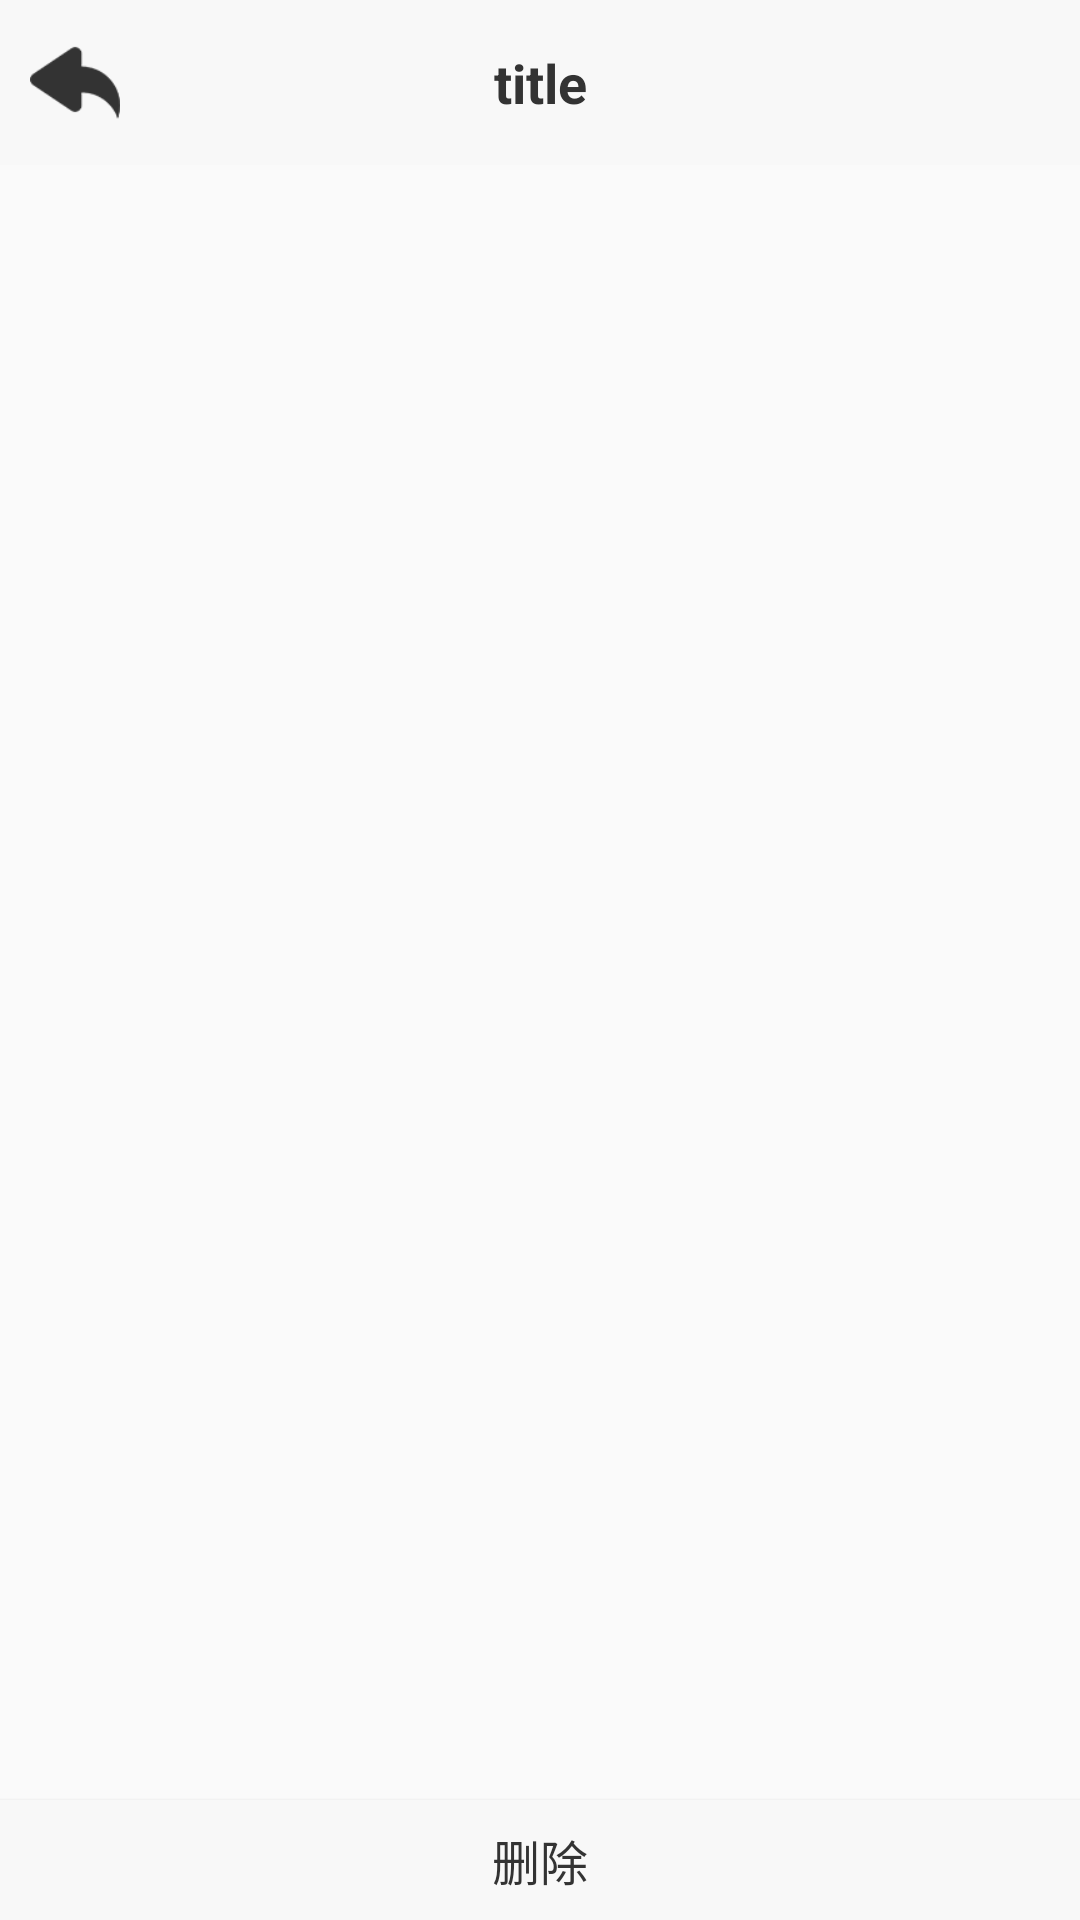

This screen was rendered from an Android layout file. Write that file and the resources it references.
<!-- AndroidManifest.xml: application theme AppTheme -->
<!-- res/layout/activity_manage_book.xml -->
<?xml version="1.0" encoding="utf-8"?>
<LinearLayout xmlns:android="http://schemas.android.com/apk/res/android"
    xmlns:tools="http://schemas.android.com/tools"
    android:id="@+id/activity_manage_book"
    android:layout_width="match_parent"
    android:layout_height="match_parent"
    android:orientation="vertical"
    tools:context="com.example.words.aty.ManageBookActivity">

    <include layout="@layout/custom_topbar_with_return"/>

    <android.support.v7.widget.RecyclerView
        android:id="@+id/rv_manage_book"
        android:layout_width="match_parent"
        android:layout_height="0dp"
        android:layout_weight="1"/>

    <Button
        android:id="@+id/btn_delete_wordbooks"
        android:layout_width="match_parent"
        android:text="删除"
        android:textSize="16sp"
        android:textColor="@color/colorTextDark"
        android:layout_height="40dp"
        android:background="@color/colorPrimaryLight"/>

</LinearLayout>
<!-- res/layout/custom_topbar_with_return.xml (included above) -->
<?xml version="1.0" encoding="utf-8"?>
<LinearLayout xmlns:android="http://schemas.android.com/apk/res/android"
    android:background="@color/colorPrimaryLight"
    android:layout_width="match_parent"
    android:layout_height="55dp">
    <ImageButton
        android:id="@+id/btn_return"
        android:layout_width="30dp"
        android:layout_height="30dp"
        android:layout_marginLeft="10dp"
        android:layout_gravity="center"
        android:layout_alignParentLeft="true"
        android:scaleType="fitCenter"
        android:src="@mipmap/btn_return"
        android:background="#00000000"/>

    <TextView
        android:id="@+id/tv_topbar_title"
        android:layout_width="0dp"
        android:layout_height="match_parent"
        android:layout_weight="1"
        android:gravity="center"
        android:text="title"
        android:textColor="@color/colorTextDark"
        android:textSize="18dp"
        android:textStyle="bold"/>

    <Button
        android:id="@+id/btn_help"
        android:layout_width="30dp"
        android:layout_height="30dp"
        android:layout_marginRight="10dp"
        android:layout_gravity="center"
        android:layout_alignParentLeft="true"
        android:textSize="12sp"
        android:textColor="@color/colorTextDark"
        android:scaleType="fitCenter"
        android:background="#00000000"/>
</LinearLayout>
<!-- resources referenced by this layout -->
<resources>
  <color name="colorPrimaryLight">#f8f8f8</color>
  <color name="colorTextDark">#333333</color>
  <!-- mipmap btn_return: png bitmap (mipmap-hdpi, 3079 bytes) -->
  <style name="AppTheme" parent="Theme.AppCompat.Light.DarkActionBar">
          
          <item name="colorPrimary">@color/colorPrimary</item>
          <item name="colorPrimaryDark">@color/colorPrimaryDark</item>
          <item name="colorAccent">@color/colorAccent</item>
      </style>
  <color name="colorPrimary">#fde700</color>
  <color name="colorPrimaryDark">#222222</color>
  <color name="colorAccent">#fde700</color>
</resources>
